Run: headless pygame with SDL's dummy video driver; simulated clock (each Clock.tick advances the game by its frame time, no real sleeping); random seed 0; keys injected as events and as key.get_pressed() state; no mouse input.
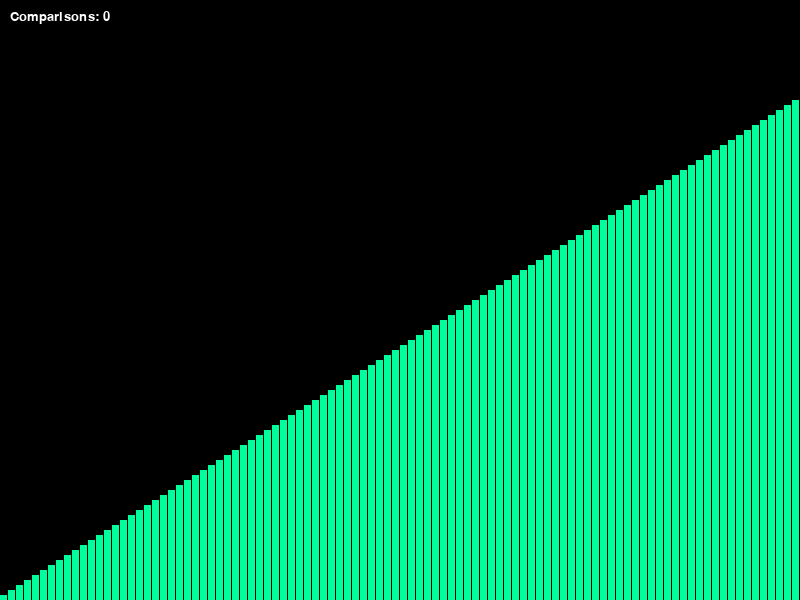
Frame 1 of 4 · flips 1–60 · no input
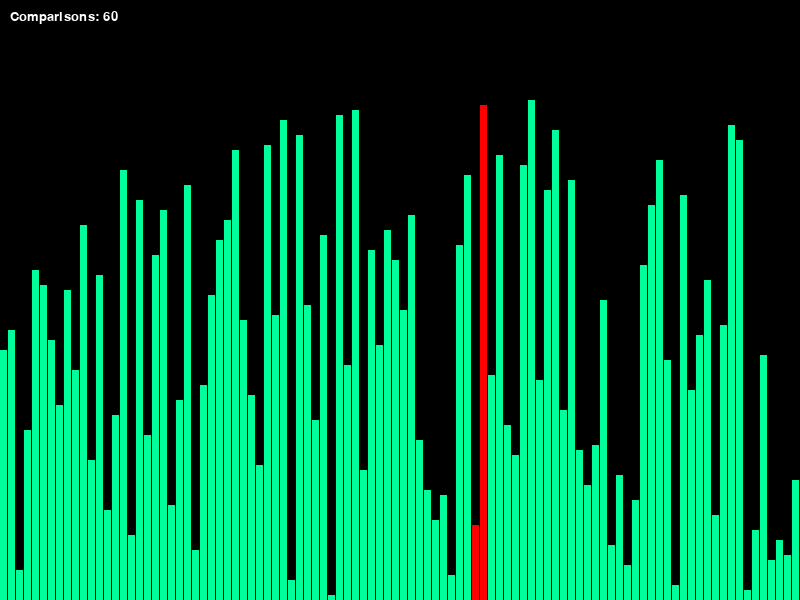
Frame 2 of 4 · flips 61–180 · tapped SPACE, RETURN · held RIGHT (→), D
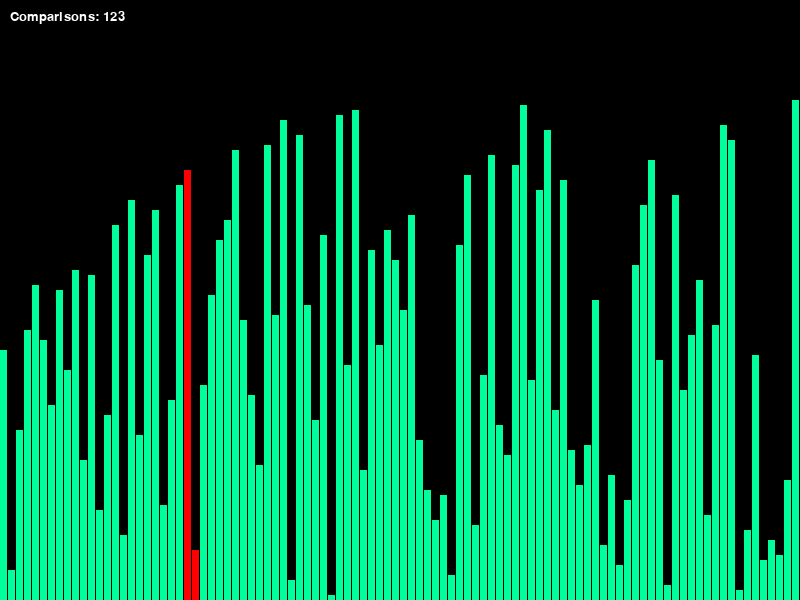
Frame 3 of 4 · flips 181–300 · held DOWN (↓), S
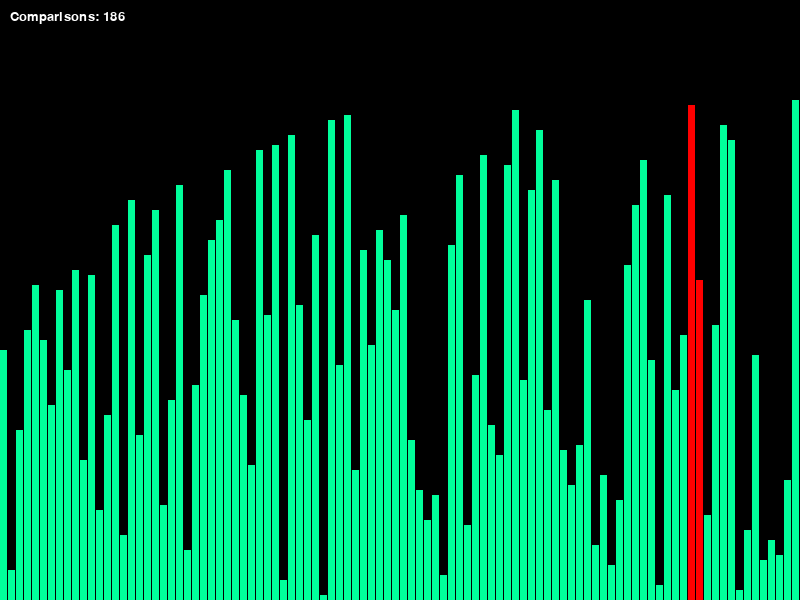
Frame 4 of 4 · flips 301–420 · held LEFT (←), A, UP (↑), W

The pygame program that drew these frames:

import pygame
import random
import time

pygame.init()

WIDTH = 800
HEIGHT = 600
BAR_WIDTH = WIDTH // 100

screen = pygame.display.set_mode((WIDTH, HEIGHT))
pygame.display.set_caption("Sorting Algorithm Visualization")

font = pygame.font.SysFont("Arial", 20)

COMPARISONS = 0
shouldExit = False


def drawBars(arr, highlightIndices=[], comparisons=0):
    screen.fill((0, 0, 0))
    for i, height in enumerate(arr):
        color = (0, 255, 155)
        if i in highlightIndices:
            color = (255, 0, 0)
        pygame.draw.rect(screen, color, (i * BAR_WIDTH, HEIGHT - height * 5, BAR_WIDTH - 1, height * 5))

    counterText = font.render(f"Comparisons: {comparisons}", True, (255, 255, 255))
    screen.blit(counterText, (10, 10))

    pygame.display.flip()


def checkForExit():
    global shouldExit
    for event in pygame.event.get():
        if event.type == pygame.QUIT or (event.type == pygame.KEYDOWN and event.key == pygame.K_q):
            shouldExit = True

def bubbleSort(arr):
    global COMPARISONS, shouldExit
    n = len(arr)
    for i in range(n):
        for j in range(n - 1 - i):
            checkForExit()
            if shouldExit:
                return

            COMPARISONS += 1
            drawBars(arr, [j, j + 1], COMPARISONS)
            pygame.event.pump()

            if arr[j] > arr[j + 1]:
                arr[j], arr[j + 1] = arr[j + 1], arr[j]
                drawBars(arr, [j, j + 1], COMPARISONS)
            pygame.time.delay(10)
    drawBars(arr, comparisons=COMPARISONS)


def selectionSort(arr):
    global COMPARISONS, shouldExit
    n = len(arr)
    for i in range(n):
        minIdx = i
        for j in range(i + 1, n):
            checkForExit()
            if shouldExit:
                return

            COMPARISONS += 1
            drawBars(arr, [i, j], COMPARISONS)
            pygame.event.pump()

            pygame.time.delay(20)
            if arr[j] < arr[minIdx]:
                minIdx = j
        arr[i], arr[minIdx] = arr[minIdx], arr[i]
        drawBars(arr, [i, minIdx], COMPARISONS)
        pygame.time.delay(20)
    drawBars(arr, comparisons=COMPARISONS)


def mergeSort(arr, left=0, right=None):
    global COMPARISONS, shouldExit
    if right is None:
        right = len(arr) - 1

    if left < right:
        mid = (left + right) // 2

        mergeSort(arr, left, mid)
        mergeSort(arr, mid + 1, right)

        merge(arr, left, mid, right)

def merge(arr, left, mid, right):
    global COMPARISONS, shouldExit
    leftHalf = arr[left:mid + 1]
    rightHalf = arr[mid + 1:right + 1]

    i = j = 0
    k = left

    while i < len(leftHalf) and j < len(rightHalf):
        checkForExit()
        if shouldExit:
            return

        COMPARISONS += 1
        drawBars(arr, [left + i, mid + 1 + j], comparisons=COMPARISONS)
        pygame.event.pump()

        pygame.time.delay(20)

        if leftHalf[i] <= rightHalf[j]:
            arr[k] = leftHalf[i]
            i += 1
        else:
            arr[k] = rightHalf[j]
            j += 1
        k += 1

    while i < len(leftHalf):
        checkForExit()
        if shouldExit:
            return

        drawBars(arr, [left + i], comparisons=COMPARISONS)
        pygame.event.pump()
        pygame.time.delay(20)
        arr[k] = leftHalf[i]
        i += 1
        k += 1

    while j < len(rightHalf):
        checkForExit()
        if shouldExit:
            return

        drawBars(arr, [mid + 1 + j], comparisons=COMPARISONS)
        pygame.event.pump()
        pygame.time.delay(20)
        arr[k] = rightHalf[j]
        j += 1
        k += 1

    drawBars(arr, comparisons=COMPARISONS)
    pygame.time.delay(20)


def bogoSort(arr):      # joke
    global COMPARISONS, shouldExit

    repeat = True
    while repeat:
        checkForExit()
        if shouldExit:
            return

        repeat = False
        for x in range(0, len(arr) - 1):
            COMPARISONS += 1
            if arr[x] > arr[x + 1]:
                repeat = True
                break

        drawBars(arr, [], COMPARISONS)
        pygame.event.pump()
        pygame.time.delay(10)

        if repeat:
            arr = random.sample(arr, len(arr))  # shuffle the array

def stalinSort(arr):      # joke
    global COMPARISONS, shouldExit

    pointer = 1
    while pointer < len(arr):
        checkForExit()
        if shouldExit:
            return

        if arr[pointer] < arr[pointer - 1]:
            arr.pop(pointer)
            COMPARISONS += 1
        else:
            pointer += 1

        drawBars(arr, [pointer, pointer - 1], COMPARISONS)
        pygame.event.pump()
        pygame.time.delay(10)

    drawBars(arr, comparisons=COMPARISONS)


def main():
    global COMPARISONS, shouldExit
    running = True
    arr = list(range(1, 101))
    algorithm = bubbleSort

    while running:
        screen.fill((0, 0, 0))
        drawBars(arr, comparisons=COMPARISONS)

        for event in pygame.event.get():
            if event.type == pygame.QUIT:
                running = False

            if event.type == pygame.KEYDOWN:
                if event.key == pygame.K_b:
                    algorithm = bubbleSort
                elif event.key == pygame.K_s:
                    algorithm = selectionSort
                elif event.key == pygame.K_m:
                    algorithm = mergeSort
                elif event.key == pygame.K_o:
                    algorithm = bogoSort
                elif event.key == pygame.K_t:
                    algorithm = stalinSort
                elif event.key == pygame.K_SPACE:
                    # reset the comparison counter and start sorting
                    COMPARISONS = 0
                    arr = random.sample(range(1, 101), 100)  # list of 100 unique heights
                    drawBars(arr, comparisons=COMPARISONS)
                    shouldExit = False  # reset exit flag
                    algorithm(arr)
                elif event.key == pygame.K_q:
                    shouldExit = True
                    running = False

        if shouldExit:
            break

        pygame.display.update()

if __name__ == "__main__":
    main()
    pygame.quit()
